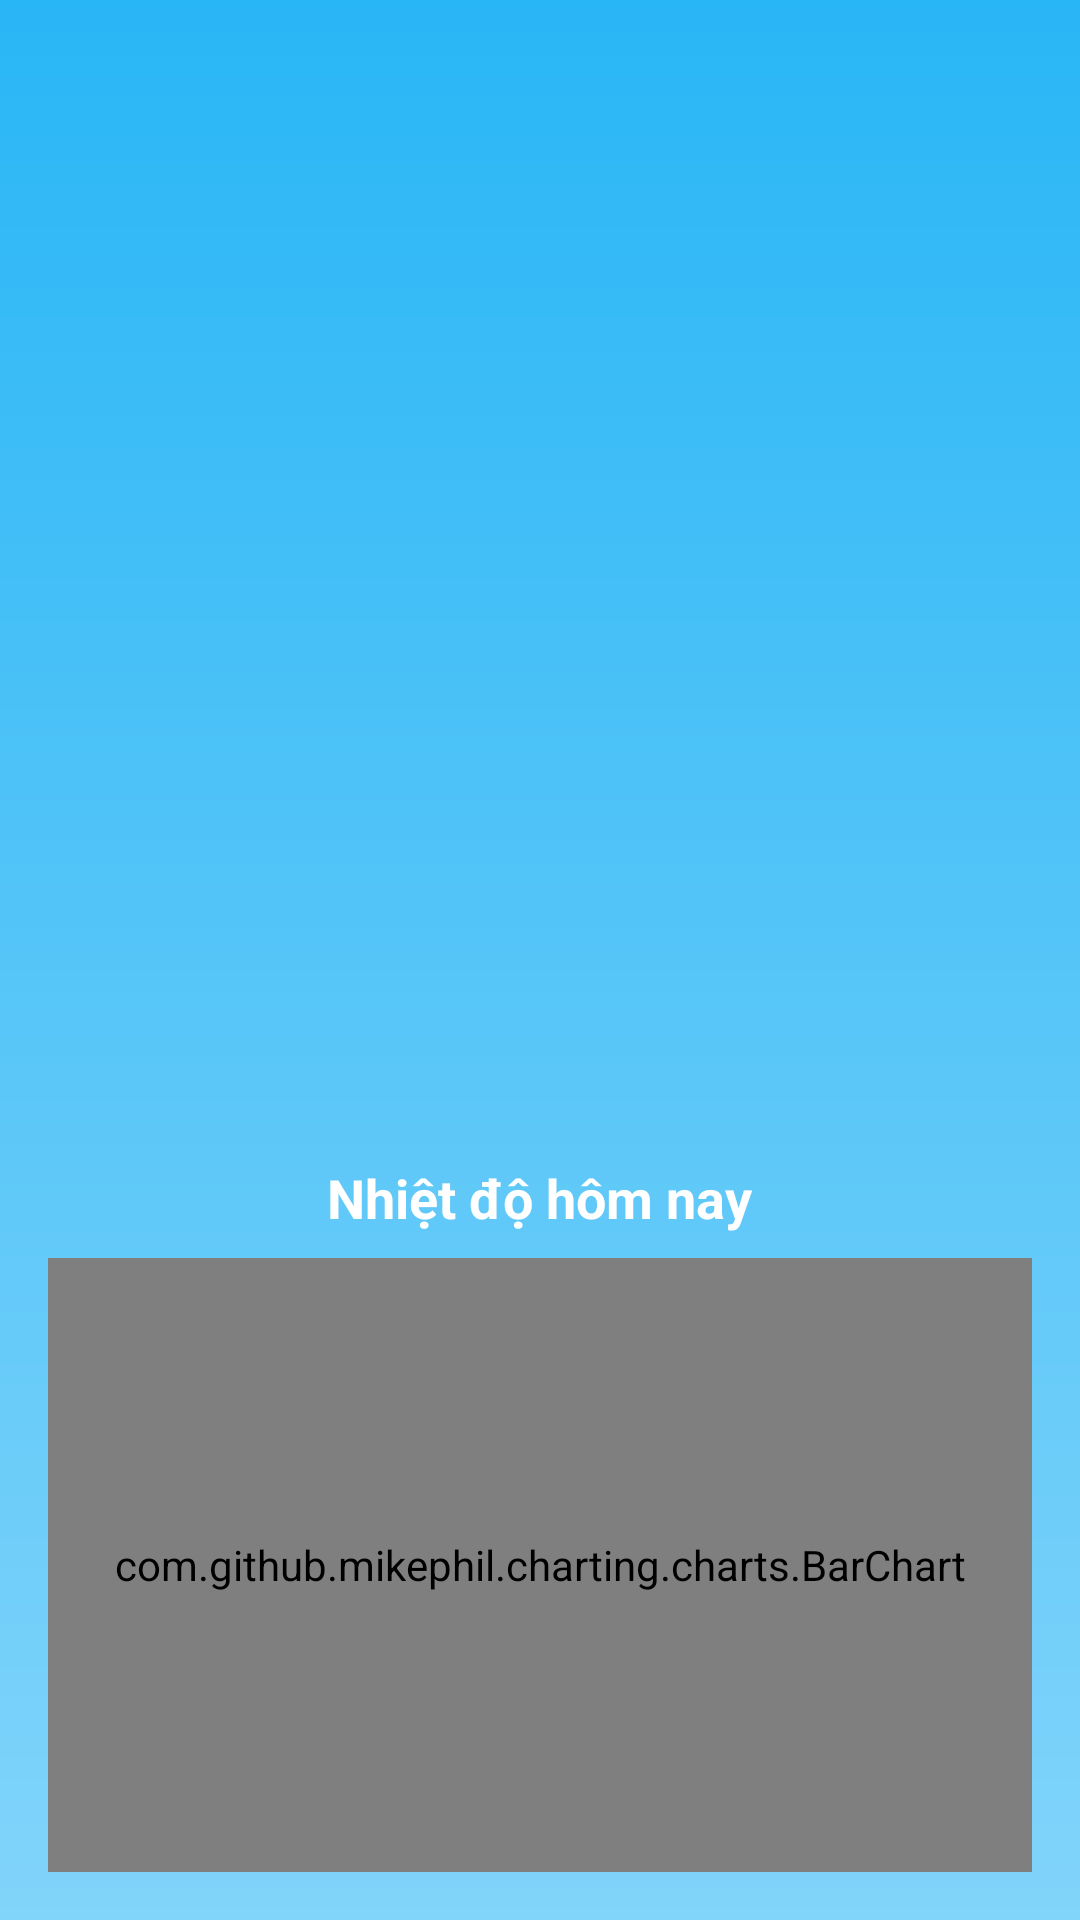

This screen was rendered from an Android layout file. Write that file and the resources it references.
<!-- AndroidManifest.xml: application theme Theme.DuBaoThoiTiet -->
<!-- res/layout/activity_forecast.xml -->
<?xml version="1.0" encoding="utf-8"?>
<LinearLayout xmlns:android="http://schemas.android.com/apk/res/android"
    xmlns:tools="http://schemas.android.com/tools"
    android:id="@+id/rootLayout"
    android:layout_width="match_parent"
    android:layout_height="match_parent"
    android:orientation="vertical"
    android:padding="16dp"
    android:background="@drawable/bg_forecast"
    tools:context=".ForecastActivity">

    <TextView
        android:id="@+id/forecastTitleTextView"
        android:layout_width="wrap_content"
        android:layout_height="wrap_content"
        android:textSize="24sp"
        android:textStyle="bold"
        android:textColor="@android:color/white"
        android:layout_gravity="center_horizontal"
        android:layout_marginBottom="16dp"
        tools:text="Dự báo 5 ngày tới" />

    <androidx.recyclerview.widget.RecyclerView
        android:id="@+id/forecastRecyclerView"
        android:layout_width="match_parent"
        android:layout_height="0dp"
        android:layout_weight="0.6" />

    <TextView
        android:id="@+id/chartTitleTextView"
        android:layout_width="wrap_content"
        android:layout_height="wrap_content"
        android:text="Nhiệt độ hôm nay"
        android:textSize="18sp"
        android:textStyle="bold"
        android:textColor="@android:color/white"
        android:layout_gravity="center_horizontal"
        android:layout_marginTop="16dp"
        android:layout_marginBottom="8dp"/>

    <com.github.mikephil.charting.charts.BarChart
        android:id="@+id/temperatureChart"
        android:layout_width="match_parent"
        android:layout_height="0dp"
        android:layout_weight="0.4"/>

</LinearLayout>
<!-- resources referenced by this layout -->
<resources>
  <!-- drawable bg_forecast (drawable) -->
  <?xml version="1.0" encoding="utf-8"?>
  <shape xmlns:android="http://schemas.android.com/apk/res/android"
      android:shape="rectangle">
      <gradient
          android:angle="90"
          android:startColor="#81D4FA"
          android:endColor="#29B6F6"
          android:type="linear" />
  </shape>
  <style name="Theme.DuBaoThoiTiet" parent="Base.Theme.DuBaoThoiTiet" />
  <style name="Base.Theme.DuBaoThoiTiet" parent="Theme.Material3.DayNight">
          
          
      </style>
</resources>
